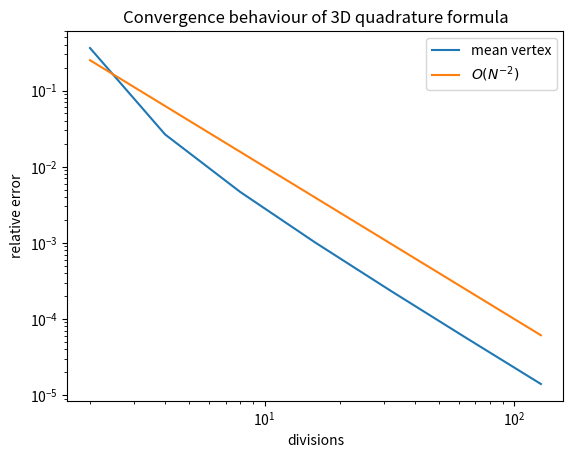

Recreate this plot in Python.
import scipy
import numpy as np
import sympy as sp
from sympy.abc import x, y, z
import matplotlib.pyplot as plt


def vertex_mean_quadrature_formula(U, Lx, Ly, Lz):
    # assumes a regular mesh, doesn't bother about performant loops
    Nx, Ny, Nz = U.shape
    acc = 0

    for i in range(Nx-1):
        for j in range(Ny-1):
            for k in range(Nz-1):
                acc += sum([
                    U[i  , j  , k  ],
                    U[i+1, j  , k  ],
                    U[i  , j+1, k  ],
                    U[i+1, j+1, k  ],
                    U[i  , j  , k+1],
                    U[i+1, j  , k+1],
                    U[i  , j+1, k+1],
                    U[i+1, j+1, k+1]
                ]) / 8

    return acc * (Lx / (Nx-1)) * (Ly / (Ny-1)) * (Lz / (Nz-1))


Lx = 1
Ly = 2
Lz = 0.9


if __name__ == '__main__':
    # symbolic_integrand = x*x + x*sp.cos(y)*sp.exp(sp.sin(z))
    symbolic_integrand = (1 + sp.exp(-x)) * sp.sin(y*z)
    concrete_integrand = sp.lambdify([x,y,z], symbolic_integrand)

    exact_integral = sp.integrate(
        symbolic_integrand,
        (x, 0, Lx),
        (y, 0, Ly),
        (z, 0, Lz)
    ).evalf()

    nodes = 2 ** np.arange(1,8)
    err = np.zeros(len(nodes))

    for i, n in enumerate(nodes):
        XX, YY, ZZ = np.meshgrid(
            np.linspace(0, Lx, n),
            np.linspace(0, Ly, n),
            np.linspace(0, Lz, n)
        )

        solution_points = concrete_integrand(XX,YY,ZZ)
        approx_integral = vertex_mean_quadrature_formula(
            solution_points,
            Lx,
            Ly,
            Lz
        )

        err[i] = abs(exact_integral - approx_integral) / exact_integral

    plt.title('Convergence behaviour of 3D quadrature formula')
    plt.xlabel('divisions')
    plt.ylabel('relative error')

    plt.loglog(nodes, err, label='mean vertex')
    plt.loglog(nodes, 1/nodes**2, label='$O(N^{-2})$')
    plt.legend()

    plt.show()
